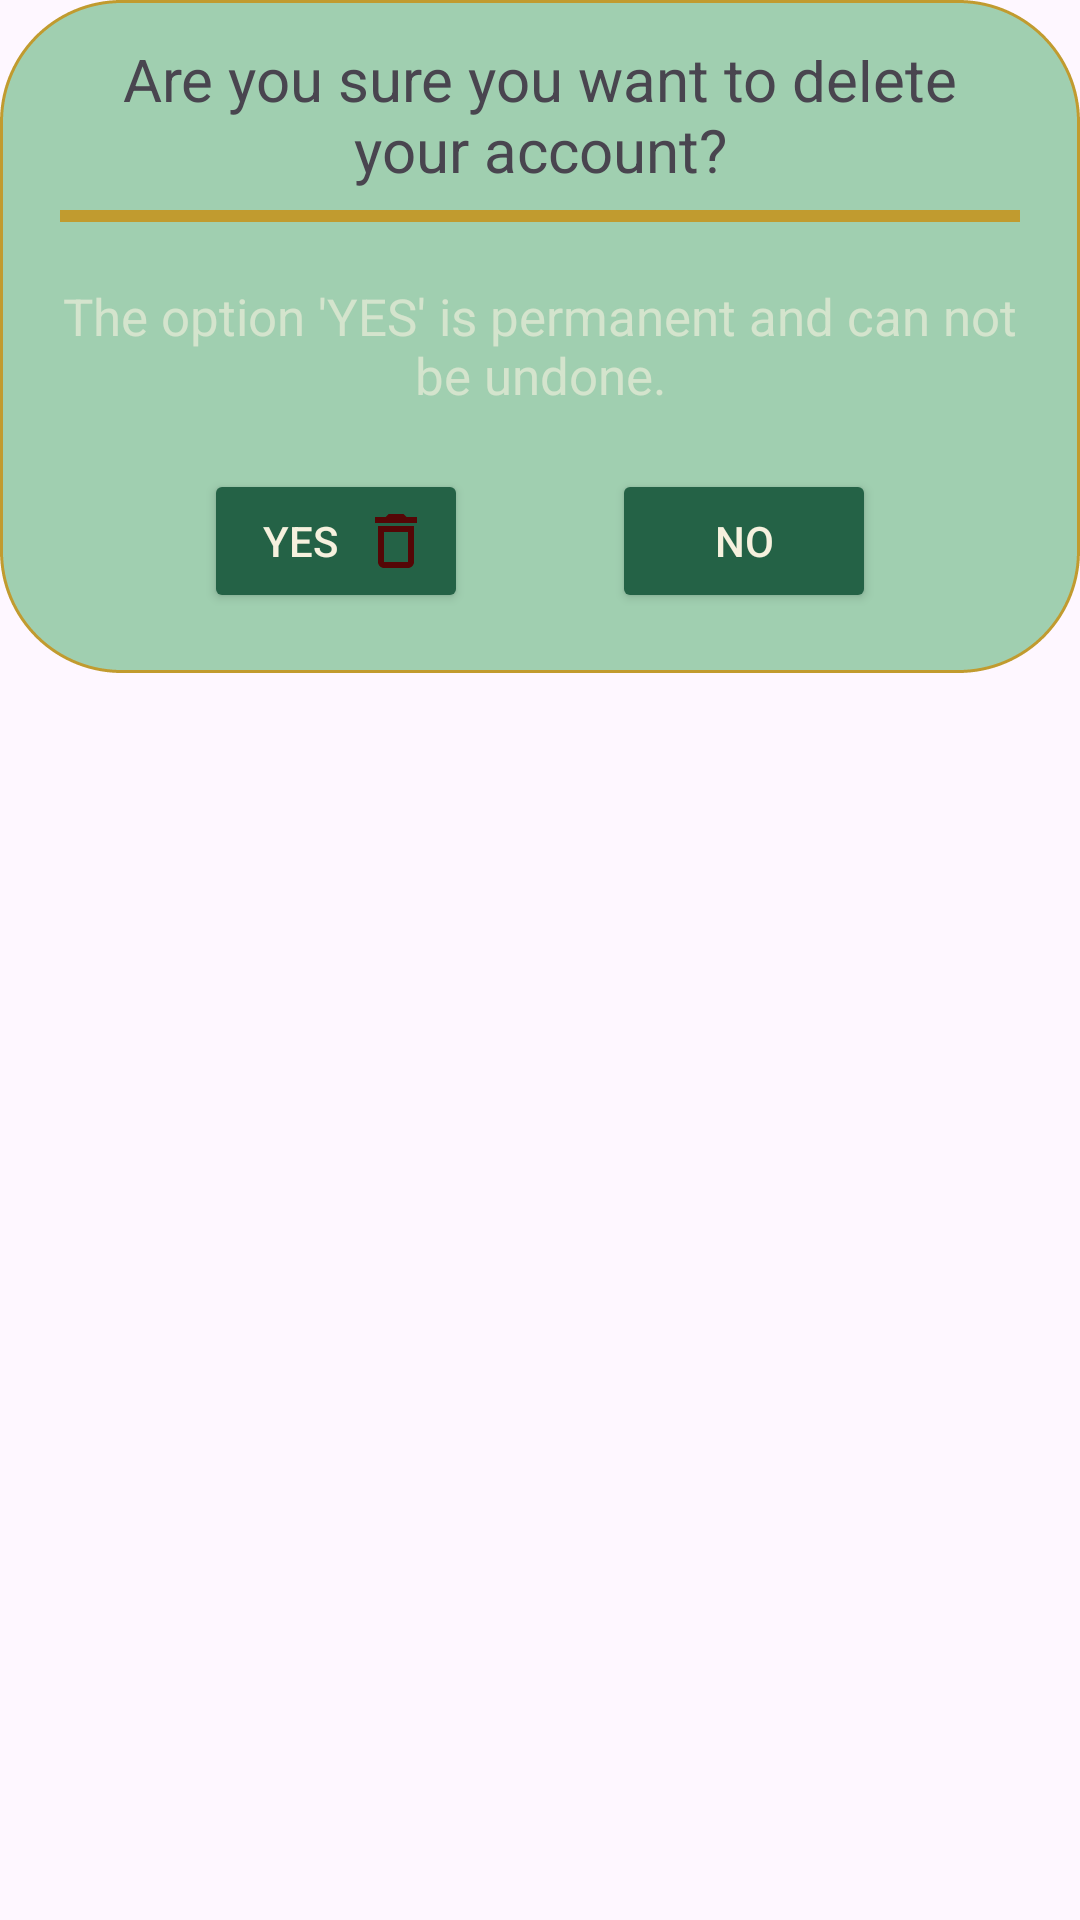

The Android layout XML behind this screen, and the referenced resources:
<!-- AndroidManifest.xml: application theme Theme.Buddybloom -->
<!-- res/layout/dialog_delete_account.xml -->
<?xml version="1.0" encoding="utf-8"?>
<androidx.constraintlayout.widget.ConstraintLayout xmlns:android="http://schemas.android.com/apk/res/android"
    android:layout_width="match_parent"
    android:layout_height="match_parent"
    xmlns:app="http://schemas.android.com/apk/res-auto"
    android:id="@+id/dialog_forgot">

    <androidx.constraintlayout.widget.ConstraintLayout
        android:id="@+id/dialog_box"
        android:layout_width="match_parent"
        android:layout_height="wrap_content"
        android:padding="20dp"
        app:layout_constraintTop_toTopOf="parent"
        android:background="@drawable/border_lightgreen">

        <TextView
            android:id="@+id/tv_delete_account"
            android:layout_width="match_parent"
            android:layout_height="wrap_content"
            android:text="@string/delete_account"
            android:textAlignment="center"
            android:textSize="20sp"
            android:layout_marginBottom="15dp"
            app:layout_constraintBottom_toTopOf="@+id/gold_line"
            app:layout_constraintEnd_toEndOf="parent"
            app:layout_constraintStart_toStartOf="parent"
            app:layout_constraintTop_toTopOf="parent" />

        <View
            android:id="@+id/gold_line"
            android:layout_width="match_parent"
            android:layout_height="4dp"
            android:layout_marginTop="50dp"
            android:background="@drawable/border_line"
            app:layout_constraintEnd_toEndOf="parent"
            app:layout_constraintStart_toStartOf="parent"
            app:layout_constraintTop_toTopOf="parent" />

        <TextView
            android:id="@+id/tv_permanent"
            android:layout_width="match_parent"
            android:layout_height="wrap_content"
            android:textAlignment="center"
            android:layout_marginTop="20dp"
            android:textSize="17sp"
            android:textColor="#9DF6F1DE"
            android:text="@string/permanent_answer"
            android:elevation="650dp"
            app:layout_constraintTop_toBottomOf="@+id/gold_line"
            app:layout_constraintStart_toStartOf="parent"
            app:layout_constraintEnd_toEndOf="parent"/>

        <Button
            android:id="@+id/btn_yes"
            android:layout_width="wrap_content"
            android:layout_height="wrap_content"
            android:layout_marginTop="20dp"
            android:backgroundTint="@color/darkgreen"
            android:elevation="4dp"
            android:drawableEnd="@drawable/icon_delete"
            android:text="@string/yes"
            android:textColor="@color/eggwhite"
            app:layout_constraintEnd_toStartOf="@+id/btn_no"
            app:layout_constraintStart_toStartOf="parent"
            app:layout_constraintTop_toBottomOf="@+id/tv_permanent"
            app:strokeColor="@color/darkbrown"
            app:strokeWidth="1dp" />

        <Button
            android:id="@+id/btn_no"
            android:layout_width="wrap_content"
            android:layout_height="wrap_content"
            android:layout_marginTop="20dp"
            android:backgroundTint="@color/darkgreen"
            android:elevation="4dp"
            android:text="@string/no"
            android:textColor="@color/eggwhite"
            app:layout_constraintEnd_toEndOf="parent"
            app:layout_constraintStart_toEndOf="@+id/btn_yes"
            app:layout_constraintTop_toBottomOf="@+id/tv_permanent"
            app:strokeColor="@color/darkbrown"
            app:strokeWidth="1dp" />

    </androidx.constraintlayout.widget.ConstraintLayout>
</androidx.constraintlayout.widget.ConstraintLayout>
<!-- resources referenced by this layout -->
<resources>
  <color name="darkbrown">#24231F</color>
  <color name="darkgreen">#246246</color>
  <color name="eggwhite">#F6F1DE</color>
  <!-- drawable border_lightgreen (drawable) -->
  <?xml version="1.0" encoding="utf-8"?>
  <shape xmlns:android="http://schemas.android.com/apk/res/android" android:shape="rectangle">
  
      <solid android:color="@color/lightgreen"/>
      <corners android:radius="40dp"/>
      <stroke android:color="@color/gold" android:width="1dp" android:dashWidth="4dp"/>
  
  </shape>
  <!-- drawable border_line (drawable) -->
  <?xml version="1.0" encoding="utf-8"?>
  <shape xmlns:android="http://schemas.android.com/apk/res/android" android:shape="rectangle">
  
      <solid android:color="@color/gold"/>
      <size android:height="6dp"/>
  </shape>
  <!-- drawable icon_delete (drawable) -->
  <vector xmlns:android="http://schemas.android.com/apk/res/android" android:height="24dp" android:tint="#550606" android:viewportHeight="24" android:viewportWidth="24" android:width="24dp">
        
      <path android:fillColor="@android:color/white" android:pathData="M6,19c0,1.1 0.9,2 2,2h8c1.1,0 2,-0.9 2,-2L18,7L6,7v12zM8,9h8v10L8,19L8,9zM15.5,4l-1,-1h-5l-1,1L5,4v2h14L19,4z"/>
      
  </vector>
  <string name="delete_account">Are you sure you want to delete your account?</string>
  <string name="no">NO</string>
  <string name="permanent_answer">The option \'YES\' is permanent and can not be undone.</string>
  <string name="yes">YES</string>
  <style name="Theme.Buddybloom" parent="Base.Theme.Buddybloom" />
  <color name="lightgreen">#A0CFB0</color>
  <color name="gold">#C19B2F</color>
  <style name="Base.Theme.Buddybloom" parent="Theme.Material3.DayNight.NoActionBar">
          
          
      </style>
</resources>
